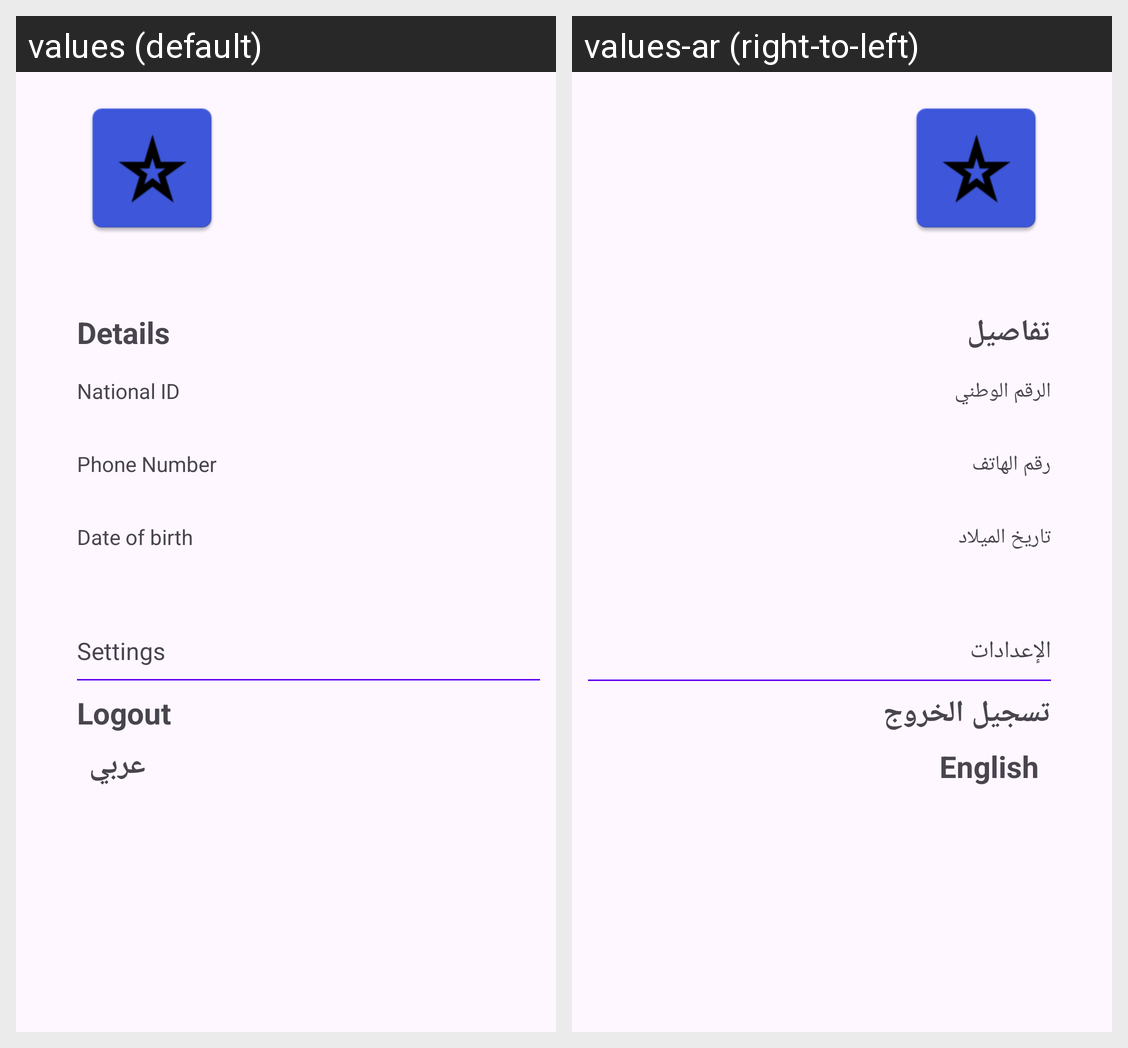

Here is an Android app screen in its default locale and in the app's own translations. Write out the translated-string differences for the strings that appear on this screen.
Android screen res/layout/fragment_more.xml rendered under 2 locales, left to right: values (default), values-ar (right-to-left). Device: Nexus 5 (rendered at 1080×1920; each locale shown at half size, 540×960, under a caption strip naming it); theme Theme.Mostpopular.
Strings drawn on this screen, with the default value and each locale's value (text and hints the layout hard-codes, and strings that could not be matched under every locale, appear in the picture but are not listed):

details
  values: Details
  values-ar: تفاصيل

national_id
  values: National ID
  values-ar: الرقم الوطني

phone_number
  values: Phone Number
  values-ar: رقم الهاتف

date_of_birth
  values: Date of birth
  values-ar: تاريخ الميلاد

settings
  values: Settings
  values-ar: الإعدادات

logout
  values: Logout
  values-ar: تسجيل الخروج

language
  values: عربي
  values-ar: English
